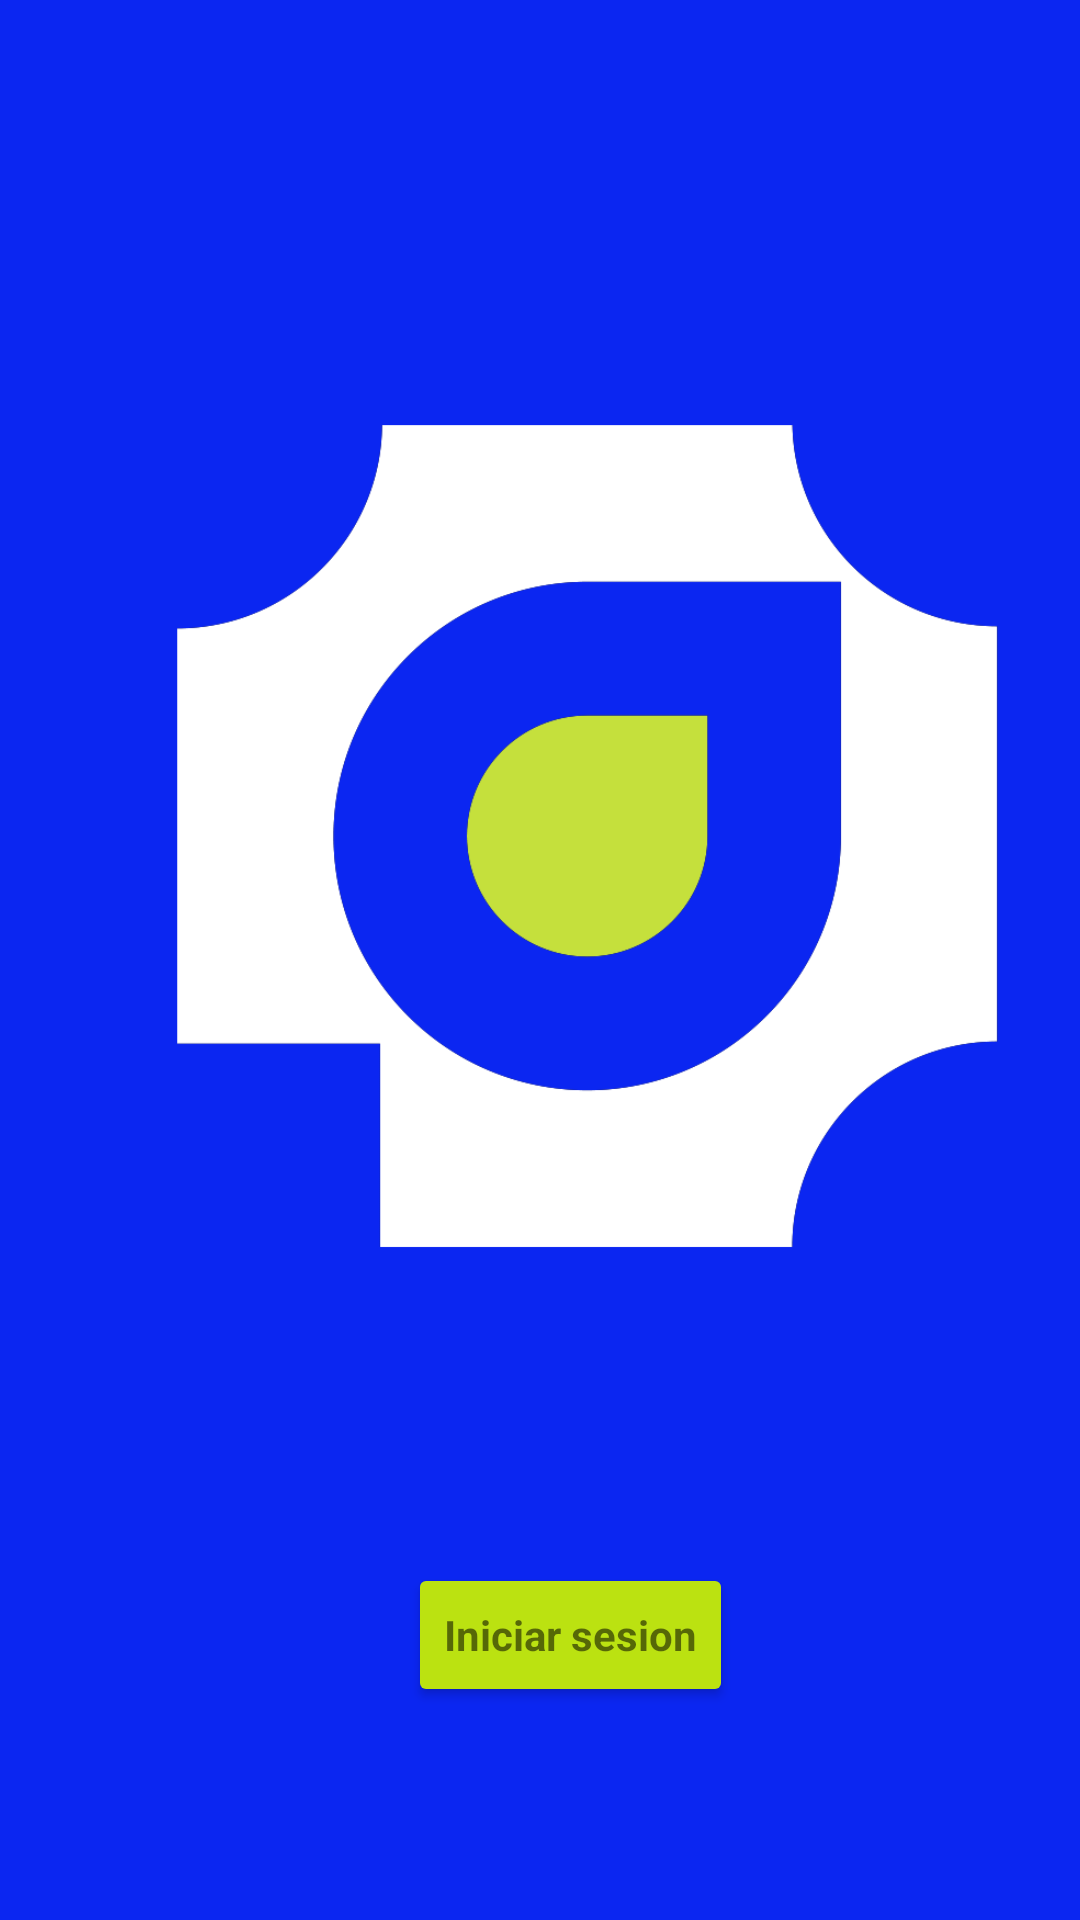

Android layout source for this screen:
<!-- AndroidManifest.xml: application theme Theme.Congreso2022 -->
<!-- res/layout/activity_main.xml -->
<?xml version="1.0" encoding="utf-8"?>
<androidx.constraintlayout.widget.ConstraintLayout xmlns:android="http://schemas.android.com/apk/res/android"
    xmlns:app="http://schemas.android.com/apk/res-auto"
    xmlns:tools="http://schemas.android.com/tools"
    android:layout_width="match_parent"
    android:layout_height="match_parent"
    android:background="#0B26F1"
    tools:context=".MainActivity">

    <ImageView
        android:id="@+id/imageView"
        android:layout_width="327dp"
        android:layout_height="477dp"
        android:layout_marginStart="32dp"
        android:layout_marginTop="40dp"
        app:layout_constraintStart_toStartOf="parent"
        app:layout_constraintTop_toTopOf="parent"
        app:srcCompat="@mipmap/logo_cong_b" />

    <Button
        android:id="@+id/btnIniciarSeccion"
        android:layout_width="wrap_content"
        android:layout_height="wrap_content"
        android:layout_marginStart="136dp"
        android:layout_marginTop="4dp"
        android:backgroundTint="@color/verdeClaro"
        android:text="Iniciar sesion"
        android:textAppearance="@style/TextAppearance.AppCompat.Small"
        android:textStyle="bold"
        app:layout_constraintStart_toStartOf="parent"
        app:layout_constraintTop_toBottomOf="@+id/imageView" />

</androidx.constraintlayout.widget.ConstraintLayout>
<!-- resources referenced by this layout -->
<resources>
  <color name="verdeClaro">#BBE211</color>
  <!-- mipmap logo_cong_b: png bitmap (mipmap-xxhdpi, 22872 bytes) -->
  <style name="Theme.Congreso2022" parent="Theme.MaterialComponents.DayNight.DarkActionBar">
          
          <item name="colorPrimary">@color/purple_500</item>
          <item name="colorPrimaryVariant">@color/purple_700</item>
          <item name="colorOnPrimary">@color/white</item>
          
          <item name="colorSecondary">@color/teal_200</item>
          <item name="colorSecondaryVariant">@color/teal_700</item>
          <item name="colorOnSecondary">@color/black</item>
          
          <item name="android:statusBarColor">?attr/colorPrimaryVariant</item>
          
          <item name="windowActionBar">false</item>
          <item name="windowNoTitle">true</item>
  
          <item name="android:windowNoTitle">true</item>
          <item name="android:windowActionBar">false</item>
  
      </style>
  <color name="purple_500">#FF6200EE</color>
  <color name="purple_700">#FF3700B3</color>
  <color name="white">#FFFFFFFF</color>
  <color name="teal_200">#FF03DAC5</color>
  <color name="teal_700">#FF018786</color>
  <color name="black">#FF000000</color>
</resources>
